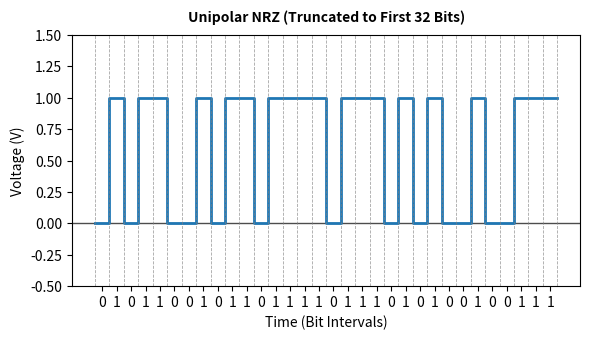
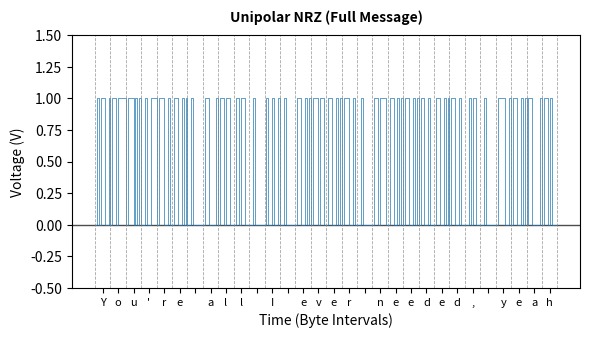

These figures' Python source, in order:
# import matplotlib
# matplotlib.use('Agg')  # Set non-interactive backend before pyplot

import matplotlib.pyplot as plt
import numpy as np
import os

MESSAGE_STR = "You're all I ever needed, yeah"

def ascii_char_to_bin(char: str) -> str:
    """Converts a single ASCII character to an 8-bit binary string. 
    Assumes all valid ascii characters."""
    return format(ord(char), "08b")

def generate_x(length: int, step=1):
    x = list()
    if length < 0:
        return x
    x.append(0)

    curr_x=0
    while curr_x < length:
        curr_x += step;
        x.append(curr_x)
        x.append(curr_x)
    return x

MESSAGE_BIN = "".join(ascii_char_to_bin(char) for char in MESSAGE_STR)

# TODO: USE FULL MESSAGE. ONLY FOR TESTING
MESSAGE = MESSAGE_BIN

V_GLOBAL = 1;

# Unipolar NRZ
def gen_unipolar_scheme(message: str, V=1) -> tuple[list[int], list[int]]:
    """ Generates the x and y values for the plot of a
    Unipolar NRZ line encoding scheme. """
    if len(message) == 0:
        return [], []
    x = generate_x(len(message))[:-1]
    y = []
    for i in message:
        if i == "0":
            y.append(0)
            y.append(0)
        elif i == "1":
            y.append(V)
            y.append(V)

    return x, y

def generate_plots(plot_func, message: str, title:str, V=1, trun_len:int = 32):
    # --------------------------------------------
    # --- I. First trunc_len bits with labels  ---
    # --------------------------------------------
    message_trunc = message[:trun_len]
    fig, ax = plt.subplots(figsize=(6, 3.5), dpi=250)
    x, y = plot_func(message_trunc, V=V_GLOBAL)
    plot_title = f'{title} (Truncated to First {trun_len} Bits)' 
    ax.plot(
        x, 
        y, 
        label=plot_title, 
        color="tab:blue",
        linewidth=2
    )

    # Draw boundary lines for each bit
    for bit_boundary in range(0, len(message_trunc) + 1):
        ax.axvline(
            x=bit_boundary,
            linestyle="--",
            linewidth=0.6,
            color="gray",
            alpha=0.7,
        )
    
    # Draw horizontal line at y=0
    ax.axhline(
        y=0,
        color="black",
        linestyle="-",
        linewidth=1,
        alpha=0.7,
        zorder=1,  # Keeps line behind data points if needed
    )

    # Set custom x-ticks at bit centers for clear labeling
    ax.set_title(plot_title, fontsize=10, fontweight='bold', pad=10)
    ax.set_xticks([i + 0.5 for i in range(len(message_trunc))])
    ax.set_xticklabels([str(b) for b in message_trunc])
    ax.set_xlabel("Time (Bit Intervals)")

    ax.set_ylabel("Voltage (V)")

    # Keep y-limits clean with slight padding
    ax.set_ylim(min(y) - V * 0.5, max(y) + V * 0.5)
    plt.tight_layout()
    
    # --------------------------------------------
    # --- II. Full message with reduced layout ---
    # --------------------------------------------
    fig, ax = plt.subplots(figsize=(6, 3.5), dpi=250)
    x, y = plot_func(MESSAGE, V=V_GLOBAL)
    plot_title = f'{title} (Full Message)'
    ax.plot(
        x, 
        y, 
        label=plot_title, 
        color="tab:blue",
        linewidth=0.5
    )

    # Draw boundary lines matched to actual voltage range
    for byte_boundary in range(0, len(message) + 1, 8):
        ax.axvline(
            x=byte_boundary,
            linestyle="--",
            linewidth=0.6,
            color="gray",
            alpha=0.7,
        )

    # Draw horizontal line at y=0
    ax.axhline(
        y=0,
        color="black",
        linestyle="-",
        linewidth=1,
        alpha=0.7,
        zorder=1,  # Keeps line behind data points if needed
    )
    
    BYTE_SIZE = 8

    # Group message into 8-bit chunks
    byte_chunks = [
        message[i : i + BYTE_SIZE]
        for i in range(0, len(message), BYTE_SIZE)
        ]

    # Calculate x-center for each byte chunk
    byte_tick_positions = [
        i * BYTE_SIZE + (len(chunk) / 2) for i, chunk in enumerate(byte_chunks)
        ]

    # Format labels as the char values of each byte
    byte_tick_labels = [
    chr(int("".join(map(str, chunk)), 2)) for chunk in byte_chunks
    ]

    # Apply ticks and labels
    ax.set_title(plot_title, fontsize=10, fontweight='bold', pad=10)
    ax.set_xticks(byte_tick_positions)
    ax.set_xticklabels(byte_tick_labels, fontsize=8)  # Reduced font size to avoid overlap
    ax.set_xlabel("Time (Byte Intervals)")

    ax.set_ylabel("Voltage (V)")

    # Keep y-limits clean with slight padding
    ax.set_ylim(min(y) - 0.5, max(y) + 0.5)
    plt.tight_layout()

    plt.show()

# Generate Each Plot
generate_plots(gen_unipolar_scheme, MESSAGE, "Unipolar NRZ", V=1)
